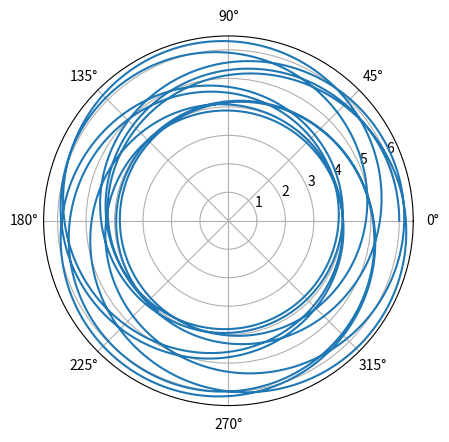

Python code for this plot:
#!/usr/bin/env python3
"""Compute geodesics given a metric

We will just numerically integrate the geodesic equation. For the Kerr metric,
Levin Perez-Giz 2008 (A Periodic Table of Black Hole Orbits) uses a Hamiltonian
but they verify that they get the same result as one gets from the geodesic
equation (though presumably the former is more accurate or faster?).

In n dimensions, our metrics must either
1. Return an n x n matrix g for the metric itself, along
 with derivs[:,:,:] where derivs[a,:,:] is the partial derivative of the entries of
 g with respect to variable a.
2. As above, but only the diagonals are used (and off-diagonals are assumed to be zero).
 See examples.

In all metrics that involve speed of light c, we assume c=1.
"""
import numpy as np
import matplotlib.pyplot as plt
from mpl_toolkits.mplot3d import Axes3D
import scipy.integrate
import scipy.linalg as SLA

def schwarzschild_metric(x, r_s):
    """Return Schwarzschild metric (and its derivs) at a given point, for
    Schwarzschild radius r_s.

    Coordinates are (t, r, theta, phi) where theta is angle from north pole
    and phi is "east longitude".  (These are Schwarzschild coordinates.)

    We let c=1.  If we didn't, the dt^2 term would also have a factor of c^2
    in it.

    g = -(1 - r_s/r) dt^2 + (1 + r_s/r)^(-1) dr^2 + r^2 g_Omega
    where g_Omega = dtheta^2 + sin^2 theta dphi^2.  What's nice about this
    is that in these coordinates, g is always diagonal.

    Returns:
        (g, derivs) where g has shape (4,) (the diagonal of the matrix g_ij)
        and derivs[i,:] is the diagonal of the partial derivative of (that diagonal)
        with respect to variable i.
    """
    g = np.zeros(4)
    r = x[1]
    r2 = r * r
    theta = x[2]
    one_minus_r_s_over_r = 1 - r_s/r
    g[0] = -one_minus_r_s_over_r # -(1 - r_s/r) dt^2
    g[1] = 1 / one_minus_r_s_over_r
    g[2] = r2
    sin2_theta = np.sin(theta) ** 2
    g[3] = r2 * sin2_theta
    derivs = np.zeros((4,4))
    # Note that d(1 - r_s/r) / dr = r_s r^(-2) =: div_term
    div_term = r_s / r2
    # derivs[0,:] is all 0, because no dependence on t above
    # derivs[3,:] is all 0, because no dependence on phi above
    # derivs with respect to r:
    derivs[1,0] = -div_term
    derivs[1,1] = -div_term / (one_minus_r_s_over_r ** 2)
    derivs[1,2] = 2 * r
    derivs[1,3] = 2 * r * sin2_theta
    # derivs with respect to theta:
    # d(sin^2(theta))/dtheta = 2sin(theta)cos(theta) = sin(2*theta)
    # only the r^2 sin^2(theta) dphi^2 term depends on theta
    derivs[2,3] = r2 * np.sin(2 * theta)
    return g, derivs

def schwarzschild_metric_alt(x, r_s):
    """Like above, but don't take advantage of fact that g is diagonal.  For testing
    our code for the general case."""
    g, derivs = schwarzschild_metric(x, r_s)
    gfull = np.diag(g)
    derivsfull = np.zeros((4,4,4))
    for k in range(4):
        derivsfull[k,:,:] = np.diag(derivs[k,:])
    return gfull, derivsfull

def kerr_metric(x, r_s, a):
    """
    Kerr metric.  Conventions as above, though now we also have a := J / (M c) where J = angular momentum,
    M = mass of the object, r_s = 2 G M / c^2 (though we assume c = 1).
    (presumably positive J means CCW about z axis if looking down "from above" in right-handed coordinates?)

    Coordinates are (t, r, theta, phi) but they are Boyer-Lindquist coordinates.  In particular, if you want
    to convert to Cartesian, you have:
    x = sqrt(r^2 + a^2) sin theta cos phi
    y = sqrt(r^2 + a^2) sin theta sin phi
    z = r cos theta

    We let Sigma = r^2 + a^2 cos^2 theta
    Delta = r^2 - r_s r + a^2

    Note that the Kerr metric is not quite diagonal: there is a dt dphi cross-term.  In particular, return
    values are not just diagonals.

    """
    g = np.zeros((4,4))
    derivs = np.zeros((4,4,4))
    r = x[1]
    theta = x[2]
    #costheta = np.cos(theta)
    sintheta = np.sin(theta)
    sin2theta = sintheta * sintheta
    cos2theta = 1 - sin2theta
    a2 = a * a
    r2 = r * r
    r2pa2 = r2 + a2
    Sigma = r2 + a2 * cos2theta
    Delta = r2pa2 - r_s * r
    rsr_over_Sigma = r_s * r / Sigma
    # Note that off-diagonal entries contribute a dt dphi and dphi dt term, so the coeffs
    # there are half the coeff of dt dphi you see in written formulas.
    g[0,0] = -(1 - rsr_over_Sigma)
    g[1,1] = Sigma / Delta
    g[2,2] = Sigma
    g[3,3] = (r2pa2 + rsr_over_Sigma * a2 * sin2theta) * sin2theta
    g[0,3] = -(rsr_over_Sigma * a * sin2theta)
    g[3,0] = g[0,3]

    # Now, the partial derivatives.
    # There is no dependence on t or phi, so those derivs are 0.
    # d/dr:
    Sigmap = 2 * r
    Deltap = 2 * r - r_s
    rsr_over_Sigmap = r_s * (Sigma - r * Sigmap) / (Sigma * Sigma)
    derivs[1,0,0] = rsr_over_Sigmap
    derivs[1,1,1] = (Delta * Sigmap - Sigma * Deltap) / (Delta * Delta)
    derivs[1,2,2] = Sigmap
    derivs[1,3,3] = (2 * r + rsr_over_Sigmap * a2 * sin2theta) * sin2theta
    derivs[1,0,3] = -(rsr_over_Sigmap * a * sin2theta)
    derivs[1,3,0] = derivs[1,0,3]

    # d/dtheta
    # (sin^2 theta)' = 2 sin theta cos theta = sin(2 theta)
    # (cos^2 theta)' = -2 sin theta cos theta = - sin(2 theta)
    sin2thetap = np.sin(2 * theta) # (sin^2 theta)'
    cos2thetap = -sin2thetap
    Sigmap = a2 * cos2thetap
    # Deltap would be 0
    # (r_s r / Sigma)' = - r_s r / Sigma^2 * Sigma'
    rsr_over_Sigmap = -rsr_over_Sigma * Sigmap / Sigma
    derivs[2,0,0] = rsr_over_Sigmap
    derivs[2,1,1] = Sigmap / Delta
    derivs[2,2,2] = Sigmap
    derivs[2,3,3] = ( a2 * (rsr_over_Sigmap * sin2theta + rsr_over_Sigma * sin2thetap) * sin2theta +
                      (r2pa2 + rsr_over_Sigma * a2 * sin2theta) * sin2thetap )
    derivs[2,0,3] = -a * (rsr_over_Sigmap  * sin2theta + rsr_over_Sigma * sin2thetap)
    derivs[2,3,0] = derivs[2,0,3]

    return g, derivs

def poincare_upper_half_plane(x_):
    """
    Poincare metric tensor for upper half plane:
    ds^2 = (dx^2 + dy^2) / y^2

    That's where x = x_[0], y = x_[1].  (Underscore is just to distinguish the vector x_ from its
    first coordinate which we're also calling x.)

    Diagonal like Schwarzschild
    """
    y = x_[1]
    y2 = y * y
    g = np.ones(2) / y2
    derivs = np.zeros((2,2))
    # derivs[0,:] = 0 because no reliance on x.
    # d(1/y^2)/dy = -2 y ^ (-3)
    derivs[1,:] = -2/(y * y2)
    return g, derivs

def poincare_upper_half_plane_alt(x_):
    """Full-matrix version of poincare_upper_half_plane.  For testing."""
    g, derivs = poincare_upper_half_plane(x_)
    gfull = np.diag(g)
    derivsfull = np.zeros((2,2,2))
    for k in range(2):
        derivsfull[k,:,:] = np.diag(derivs[k,:])
    return gfull, derivsfull

# Note that in some of the code below, there are formulas that might not be correct
# when g is not symmetric (but of course, the metric is always symmetric).
def apply_christoffel_diagonal(g, derivs, u, v):
    """
    Given metric g and its partial derivs w.r.t. each variable, compute
    Gamma^a_bc u^b v^c where Gamma^a_bc are the Christoffel symbols.

    This is specialized to the special case where g and its derivs are diagonal (so variable g is diagonal
    of the metric g_ij, and derivs[i,:] is diagonal of deriv of metric w.r.t. variable i).

    Now, we have
       Gamma^a_bc = 0.5 g^ad (g_cd,b + g_bd,c - g_bc,d)
    where notation g_cd,b means partial deriv of g_cd with respect to variable b.
    Because of our diagonal assumption, the index raising will be trivial.  So, first we introduce
    Kappa_dbc = (g_cd,b + g_bd,c - g_bc,d)
    """
    (n,) = g.shape # dimensionality
    # If we contract g_cd,b with u^b, we get a linear combination of the entries of [derivs],
    # which would be obtained as u.dot(derivs).
    # The result is the diagonal of g_cd; contracting that with v^c is pointwise product of that
    # diagonal with v^c
    g_cd_comma_b_term = u.dot(derivs) * v
    # g_bd,c is similar, but role of u and v is reversed.
    g_bd_comma_c_term = v.dot(derivs) * u
    # The g_bc,d term is a little more awkward to think about.  It's ith entry is derivative
    # of g_bc with respect to ith variable.  That g_bc would be diagonal.  When contracted
    # with u^b and v^c, that's like taking pointwise product of u, v, and that diagonal, and
    # then summing.  The b index gets reused...
    g_bc_comma_d_term = np.einsum("db,b,b->d", derivs, u, v)
    # That should be equivalent to the following.
    tmp = (derivs * u).dot(v)
    assert np.allclose(tmp, g_bc_comma_d_term)
    Kappa = g_cd_comma_b_term + g_bd_comma_c_term - g_bc_comma_d_term
    # Now, have to raise index and multiply by 0.5.  Since g is diagonal, raising an index
    # is just pointwise division by (diagonal of) g.
    return Kappa / (2 * g)

def apply_christoffel_general(g, derivs, u, v):
    """As above, but no assumption of diagonality; g is a matrix, and derivs[i,:,:]
    is its partial derivative w.r.t. variable i.

    Note that roundoff error can make this come out a little deifferent even when g
    is diagonal.
    """
    (n, _n) = g.shape
    # Note that g_cd = g_dc
    g_cd_comma_b_term = np.einsum('b,bcd,c->d', u, derivs, v) #u.dot(derivs).dot(v)
    g_bd_comma_c_term = np.einsum('c,cbd,b->d', v, derivs, u) #v.dot(derivs).dot(u)
    g_bc_comma_d_term = np.einsum("dbc,b,c->d", derivs, u, v)
    Kappa = g_cd_comma_b_term + g_bd_comma_c_term - g_bc_comma_d_term
    # Now, have to raise index and multiply by 0.5.  Since g is diagonal, raising an index
    # is just pointwise division by (diagonal of) g.
    # return 0.5 * SLA.solve(g, Kappa, assume_a='sym')
    # We'll actually do without assuming symmetric; for these small systems I don't think
    # there's much advantage, and in the special case where g is diagonal, we get bitwise
    # identical results using the general solver but epsilon different results when assuming
    # sym.
    return 0.5 * SLA.solve(g, Kappa)

def apply_christoffel(g, derivs, u, v):
    """Like above, but detects whether we have diagonal of g or all of g"""
    gdims = len(g.shape)
    if gdims == 1:
        return apply_christoffel_diagonal(g, derivs, u, v)
    elif gdims == 2:
        return apply_christoffel_general(g, derivs, u, v)
    else:
        assert False, f"bad gdims {gdims}"

def solve(metric, extra_params, x0, xdot0, max_s, max_step_size = None):
    """
    Get trajectory.

    xdot denotes derivative with respect to s, which is time in the simulation and not necessarily
    related to any kind of time coordinate that your space itself might have.
    """
    (n,) = x0.shape
    y0 = np.concatenate([x0, xdot0])
    #print(f"y0={y0}")
    def func(_t, y):
        (two_n,) = y.shape
        assert two_n == 2 * n
        x = y[:n]
        xdot = y[n:]
        g, derivs = metric(x, *extra_params)
        #xdotdot = -apply_christoffel_diagonal(g, derivs, xdot, xdot)
        xdotdot = -apply_christoffel(g, derivs, xdot, xdot)
        ydot = np.concatenate([xdot, xdotdot])
        return ydot
    if max_step_size is None:
        t_eval = None
    else:
        # have to also call int b/c np.float64 rounds to np.float64
        # Strictly speaking, this could yield steps slightly larger than
        # max step size if the following rounds down.
        t_eval = np.linspace(0, max_s, int(round(max_s / max_step_size)))
    result = scipy.integrate.solve_ivp(func, (0, max_s), y0, t_eval=t_eval)
    if not result.success:
        print(f"Warning: solver failed ({result.message})")
        # Maybe result.y is still the part it got so far?
    # assert result.success, f"solver failed: {result.message}"
    # result.y uses index 1 the way are using index 0 elsewhere, so we transpose.
    return result.y.T, result.t

def eval_metric(metric, extra_params, x, xdot):
    g, _derivs = metric(x, *extra_params)
    if len(g.shape) == 1:
        return xdot.dot(g * xdot)
    else:
        return xdot.dot(g).dot(xdot)

def test_apply_christoffel():
    r_s = 1
    metric = schwarzschild_metric
    metric_ = schwarzschild_metric_alt # for testing
    extra_params = [r_s]

    r, phidot, max_s = 6, 0.045, 1000 # stable, stays between r=6 and r=4 ish
    x = np.array([0., r, np.pi/2, 0.])
    xdot = np.array([1., 0., 0., phidot])
    u = np.array([1., 0.2, 0.3, 0.5])
    v = np.array([1., 0.7, -0.1, 0.4])

    g, derivs = metric(x, *extra_params)
    g_, derivs_ = metric_(x, *extra_params)
    #res = apply_christoffel(g, derivs, xdot, xdot)
    #res_ = apply_christoffel(g_, derivs_, xdot, xdot)
    res = apply_christoffel(g, derivs, u, v)
    res_ = apply_christoffel(g_, derivs_, u, v)

def test_apply_christoffel_poincare():
    metric = poincare_upper_half_plane
    metric_ = poincare_upper_half_plane_alt
    extra_params = []

    x = np.array([0., 1.])
    u = np.array([1., 0.2])
    v = np.array([0.4, 0.7])

    g, derivs = metric(x, *extra_params)
    g_, derivs_ = metric_(x, *extra_params)
    #res = apply_christoffel(g, derivs, xdot, xdot)
    #res_ = apply_christoffel(g_, derivs_, xdot, xdot)
    res = apply_christoffel(g, derivs, u, v)
    res_ = apply_christoffel(g_, derivs_, u, v)


def test0():
    metric = poincare_upper_half_plane
    extra_params = []
    x0 = np.array([0., 1.])
    xdot0 = np.array([0.5, 0.5])
    max_s = 10
    max_step_size = 0.01
    # max_step_size = None
    x_xdot, s_values = solve(metric, extra_params, x0, xdot0, max_s,
                                  max_step_size=max_step_size)
    u = x_xdot[:,0]
    v = x_xdot[:,1]
    #plt.plot(u, v, '-o')
    plt.plot(u, v, '.', markersize=1)
    plt.show()

# Note: For solutions that get "sucked in", the solution stops at event horizon
# r=r_s (actually, just slightly before for numerical reasons); this isn't that
# it reached a singularity, it just reached a /coordinate singularity/.  A
# different coordinate system would let us look at what happens after it passes
# the event horizon.
#
# At r = 2 r_s, there's a subluminal velocity that gives us a circular orbit,
# but it's unstable: any slower and we get sucked in, any faster and we escape.
# (We need r > 3 r_s to get a stable circular orbit.)
# r = 1.5 r_s is where light can be in a circular orbit.
# Using tdot = 1, what value of phidot makes xdot null?
# 1 - r_s/r = 1/3, so we have a -1/3 dt^2.
# So we need 1.5^2 phidot^2 = 1/3
# phidot = np.sqrt(1/3 / 1.5 ** 2) = np.sqrt(4/27)
def test1():
    r_s = 1
    #metric = schwarzschild_metric
    metric = schwarzschild_metric_alt # for testing
    extra_params = [r_s]
    # coordinates are (t, r, theta, phi)
    # One thing that's a little annoying with this parametrization is that we
    # would need to set theta = pi/2 for equatorial motion (which is basically
    # what you want for Schwarzwild, given that you have spherical symmetry)
    # but np.cos(pi/2) doesn't evaluate exactly to 0.
    # If this is an issue, we could always specialize the metric to the case
    # where theta = pi/2, or change the parametrization so that theta = 0
    # is on the equator.  I'll just deal with roundoff error for now.
    max_s = 100
    r = 2.
    # phidot = 1. # escapes; motion is space-like
    # phidot = 0.5 # still escapes; still space-like
    # phidot = 0.05 # gets sucked in!
    # phidot = 0.25 # perfect circle!
    # phidot = 0.24 # gets sucked in
    phidot = 0.3 # escapes (but at least is time-like)
    phidot = 0.26 # escapes
    phidot = 0.2501 # escapes after a nearly circular orbit
    phidot = 0.2499 # sucked in after nearly circular orbit
    r, phidot = 1.5, np.sqrt(4/27) # circular orbit of light
    r, phidot = 6, 0.1 # escapes
    r, phidot = 6, 0.01 # STFI (sucked the  in)
    r, phidot, max_s = 6, 0.05, 1000 # stable, stays between r=6 and r=8 ish
    r, phidot, max_s = 6, 0.04, 1000 # sucked in
    r, phidot, max_s = 6, 0.045, 1000 # stable, stays between r=6 and r=4 ish
    x0 = np.array([0., r, np.pi/2, 0.])
    xdot0 = np.array([1., 0., 0., phidot])
    print(f"init ds^2 (negative is timelike) = {eval_metric(metric, extra_params, x0, xdot0)}")
    max_step_size = 0.1
    #max_step_size = None
    x_xdot, s_values = solve(metric, extra_params, x0, xdot0, max_s,
                                  max_step_size=max_step_size)
    t = x_xdot[:,0]
    r = x_xdot[:,1]
    theta = x_xdot[:,2]
    phi = x_xdot[:,3]
    assert np.allclose(theta, np.pi / 2)
    print(f"Last r = {r[-1]}")

    plt.polar(phi, r)
    plt.show()

def param_plot3d(x,y,z):
    fig = plt.figure()
    ax = fig.gca(projection='3d')
    ax.plot(x,y,z)
    plt.show()


# Kerr:
# Examples below could be bogus; they were based on a buggy implementation
# Strange example 1:
# Starts spinning in direction of black hole as it approaches, even gets r < r_s (though not
# r_xy < r_s), and then gets flung out?
# Example 2:
# Picks up speed?  Radius bounces between 2-ish and ever larger values.  Those larger values
# grow slowly because it's only when you're close that you "absorb" some of the angular momentum.
# Example 3:
# Starts out orbiting in opposite direction, slows down, gets pulled in, starts spinning
# really fast (with r_xy a little below r_s) and theta diverges from pi/2 (which can only
# be from numerical error)
# Example 4: phidot 0 at first, but some (negative) thetadot.
# Viewed from above, it starts rotating *CW* a little at first, then gets sucked in (and
# is starting to orbit CCW as this happens).
def test_kerr():
    r_s = 1
    a = 0.3 # J / (M c)
    metric = kerr_metric
    extra_params = [r_s, a]
    r, phidot, thetadot, max_s = 2., 0.3, 0, 100 # escapes
    r, phidot, thetadot, max_s = 2., -0.3, 0, 100 # escapes, but after more angle goes by, but less time?
    r, phidot, thetadot, max_s = 2., 0, 0, 7 # Strange 1 (see above)
    r, phidot, thetadot, max_s = 2., 0.25, 0, 10000 # Example 2
    r, phidot, thetadot, max_s = 2., -0.25, 0, 1000 # Example 3
    r, phidot, thetadot, max_s = 2., 0, -0.25, 20 # Example 4
    r, phidot, thetadot, max_s = 2., 0, -0.3, 20 # Example 4

    x0 = np.array([0., r, np.pi/2, 0.])
    xdot0 = np.array([1., 0., thetadot, phidot])
    print(f"init ds^2 (negative is timelike) = {eval_metric(metric, extra_params, x0, xdot0)}")

    max_step_size = 0.1
    #max_step_size = None
    x_xdot, s_values = solve(metric, extra_params, x0, xdot0, max_s,
                                  max_step_size=max_step_size)
    t = x_xdot[:,0]
    r = x_xdot[:,1]
    theta = x_xdot[:,2]
    phi = x_xdot[:,3]
    assert thetadot != 0 or np.allclose(theta, np.pi / 2)
    print(f"Last r = {r[-1]}")

    # The variable names in Boyer-Lindquist coordinates are a little confusing because
    # the thing they call r doesn't yield (x,y) in the way you'd expect.
    r_xy = np.sqrt(r * r + a * a)
    x = r_xy * np.sin(theta) * np.cos(phi)
    y = r_xy * np.sin(theta) * np.sin(phi)
    z = r * np.cos(theta)

    param_plot3d(x,y,z)

    plt.polar(phi, r_xy)
    plt.show()

    plt.polar(phi, r)
    plt.show()

    plt.plot(t, x)
    plt.plot(t, y)
    plt.plot(t, z)
    plt.legend(['x', 'y', 'z'])
    plt.show()


if __name__ == "__main__":
    test1()

